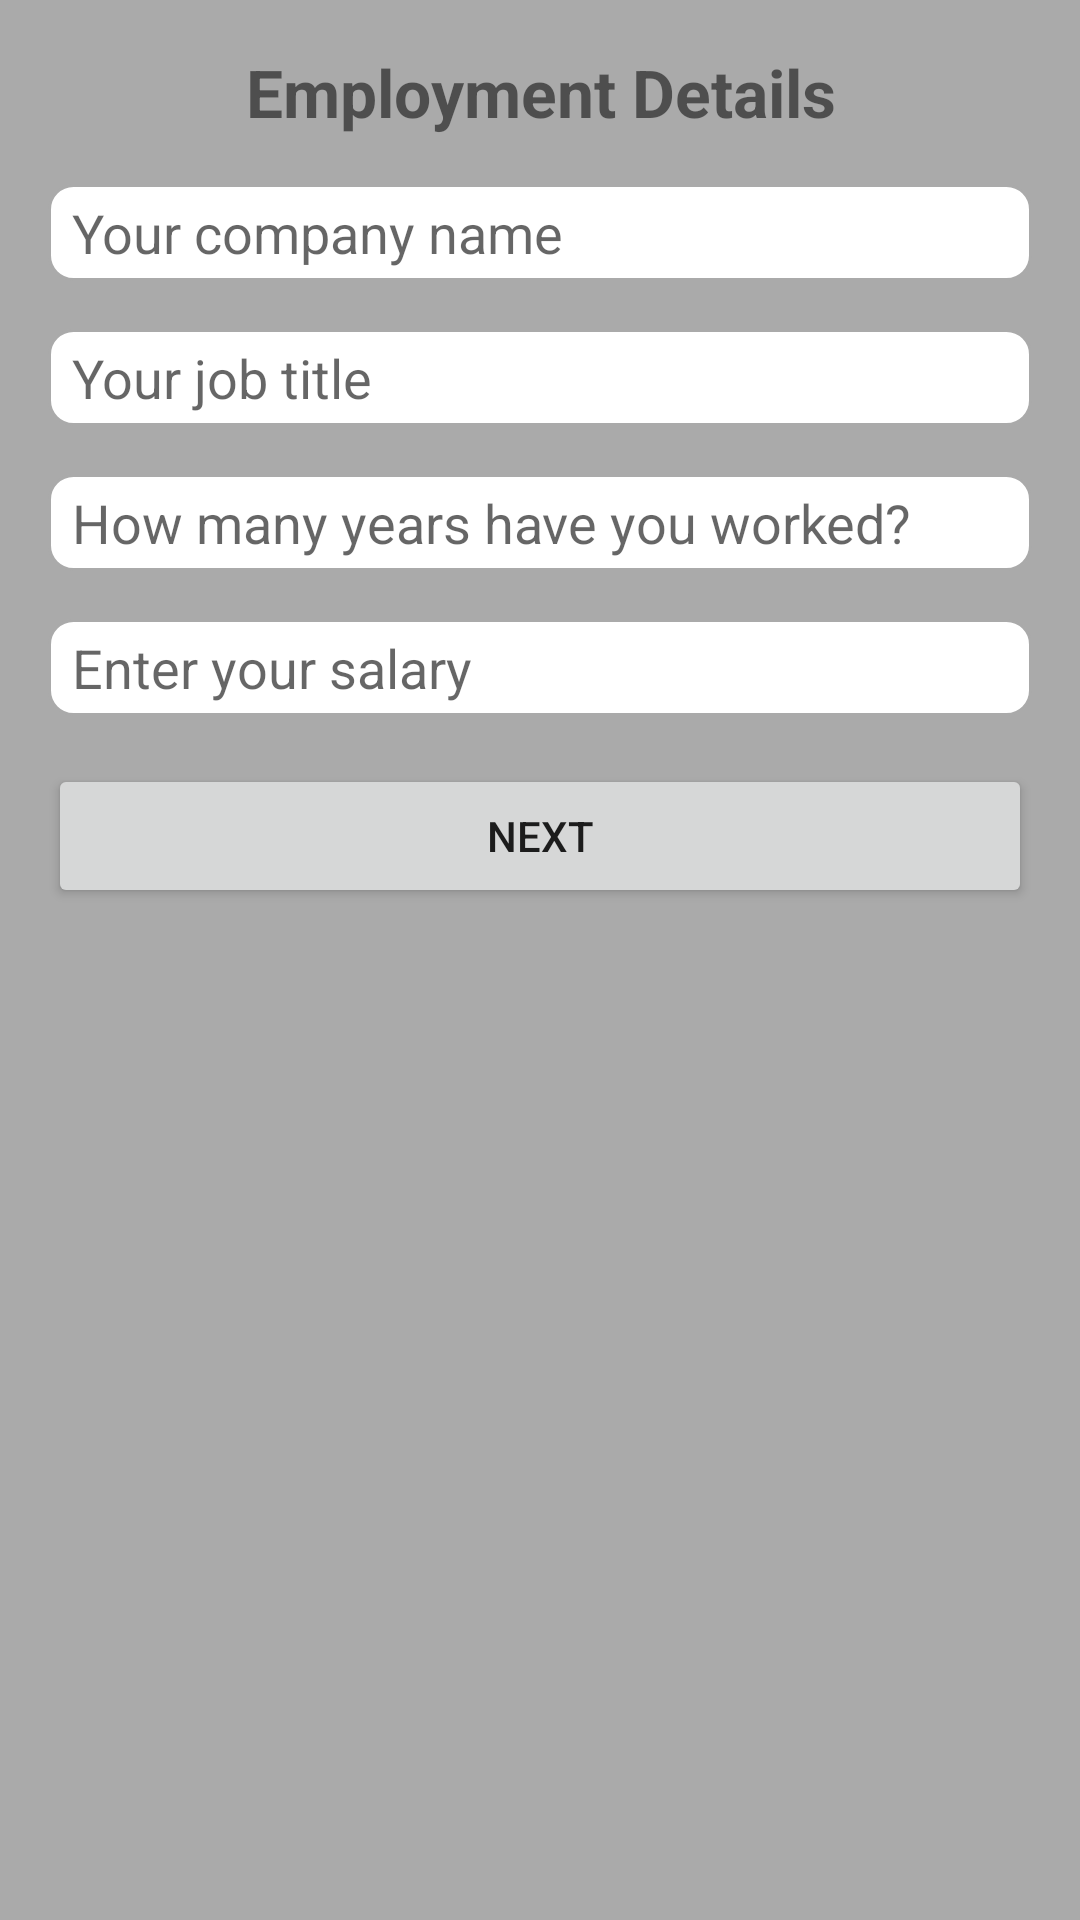

The Android layout XML behind this screen, and the referenced resources:
<!-- AndroidManifest.xml: application theme Theme.FieldTest -->
<!-- res/layout/activity_page4.xml -->
<?xml version="1.0" encoding="utf-8"?>
<ScrollView xmlns:android="http://schemas.android.com/apk/res/android"
    android:layout_width="match_parent"
    android:layout_height="match_parent"
    android:background="@android:color/darker_gray"
    android:padding="16dp">

    <LinearLayout
        android:layout_width="match_parent"
        android:layout_height="wrap_content"
        android:orientation="vertical">

        <TextView
            android:layout_width="match_parent"
            android:layout_height="wrap_content"
            android:text="Employment Details"
            android:textAlignment="center"
            android:textSize="22sp"
            android:textStyle="bold" />

        <EditText
            android:id="@+id/companyNameEditText"
            android:layout_width="match_parent"
            android:layout_height="wrap_content"
            android:background="@drawable/editbox_background"
            android:layout_marginTop="16dp"
            android:hint="Your company name"
            android:inputType="text" />

        <EditText
            android:id="@+id/jobTitleEditText"
            android:layout_width="match_parent"
            android:layout_height="wrap_content"
            android:background="@drawable/editbox_background"
            android:layout_marginTop="16dp"
            android:hint="Your job title"
            android:inputType="text" />

        <EditText
            android:id="@+id/yearsOfExperienceEditText"
            android:layout_width="match_parent"
            android:layout_height="wrap_content"
            android:background="@drawable/editbox_background"
            android:layout_marginTop="16dp"
            android:hint="How many years have you worked?"
            android:inputType="number" />

        <EditText
            android:id="@+id/salaryEditText"
            android:layout_width="match_parent"
            android:layout_height="wrap_content"
            android:background="@drawable/editbox_background"
            android:layout_marginTop="16dp"
            android:hint="Enter your salary"
            android:inputType="number" />

        <Button
            android:id="@+id/nextButton"
            android:layout_width="match_parent"
            android:layout_height="wrap_content"
            android:layout_marginTop="16dp"
            android:text="Next" />
    </LinearLayout>
</ScrollView>
<!-- resources referenced by this layout -->
<resources>
  <!-- drawable editbox_background (drawable) -->
  <?xml version="1.0" encoding="utf-8"?>
  <shape xmlns:android="http://schemas.android.com/apk/res/android">
      <solid android:color="@android:color/white"/>
      <stroke android:width="1dp" android:color="@android:color/darker_gray"/>
      <corners android:radius="8dp"/>
      <padding android:left="8dp" android:right="8dp" android:top="4dp" android:bottom="4dp"/>
  </shape>
  <style name="Theme.FieldTest" parent="Theme.MaterialComponents.DayNight.DarkActionBar">
          
          <item name="colorPrimary">@color/purple_500</item>
          <item name="colorPrimaryVariant">@color/purple_700</item>
          <item name="colorOnPrimary">@color/white</item>
          
          <item name="colorSecondary">@color/teal_200</item>
          <item name="colorSecondaryVariant">@color/teal_700</item>
          <item name="colorOnSecondary">@color/black</item>
          
          <item name="android:statusBarColor">?attr/colorPrimaryVariant</item>
          
      </style>
  <!-- not gathered from this repository: default colours our renderer supplied (Android Studio template values) -->
  <color name="purple_500">#FF6200EE</color>
  <color name="purple_700">#FF3700B3</color>
  <color name="teal_200">#FF03DAC5</color>
  <color name="teal_700">#FF018786</color>
  <color name="black">#FF000000</color>
  <color name="white">#FFFFFFFF</color>
</resources>
